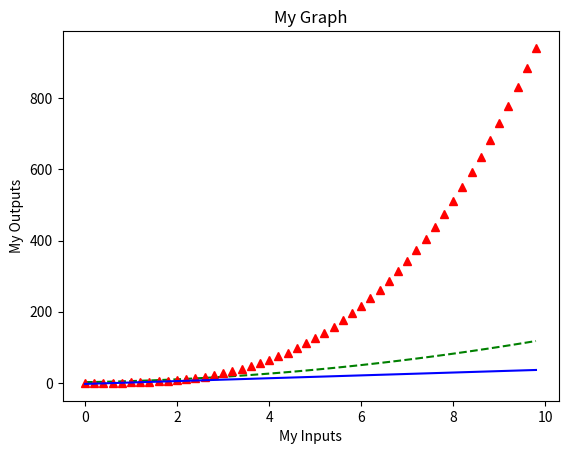

The script that saved this image:
import numpy as np
import matplotlib.pyplot as plt

# evenly sampled time at 200ms intervals
x = np.arange(0., 10.0, 0.2)

# red dashes
plt.plot(x, x**2 + 2*x + 2, 'g--')
plt.plot(x, x**3, 'r^')
plt.plot(x, x*4 - 3, 'b')
plt.xlabel("My Inputs")
plt.ylabel("My Outputs")
plt.title("My Graph")
plt.show(math.e**(2*x)+10*x-100*x**2)